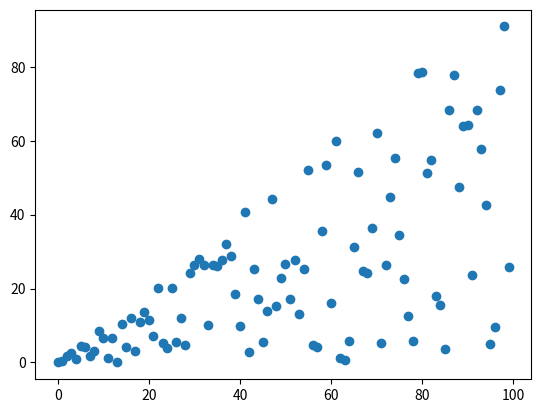

Python code for this plot:
import  matplotlib.pyplot as plt
import numpy as np

x2=np.arange(100)
y2=x2*np.random.rand(100)
plt.scatter(x2,y2)
plt.show()